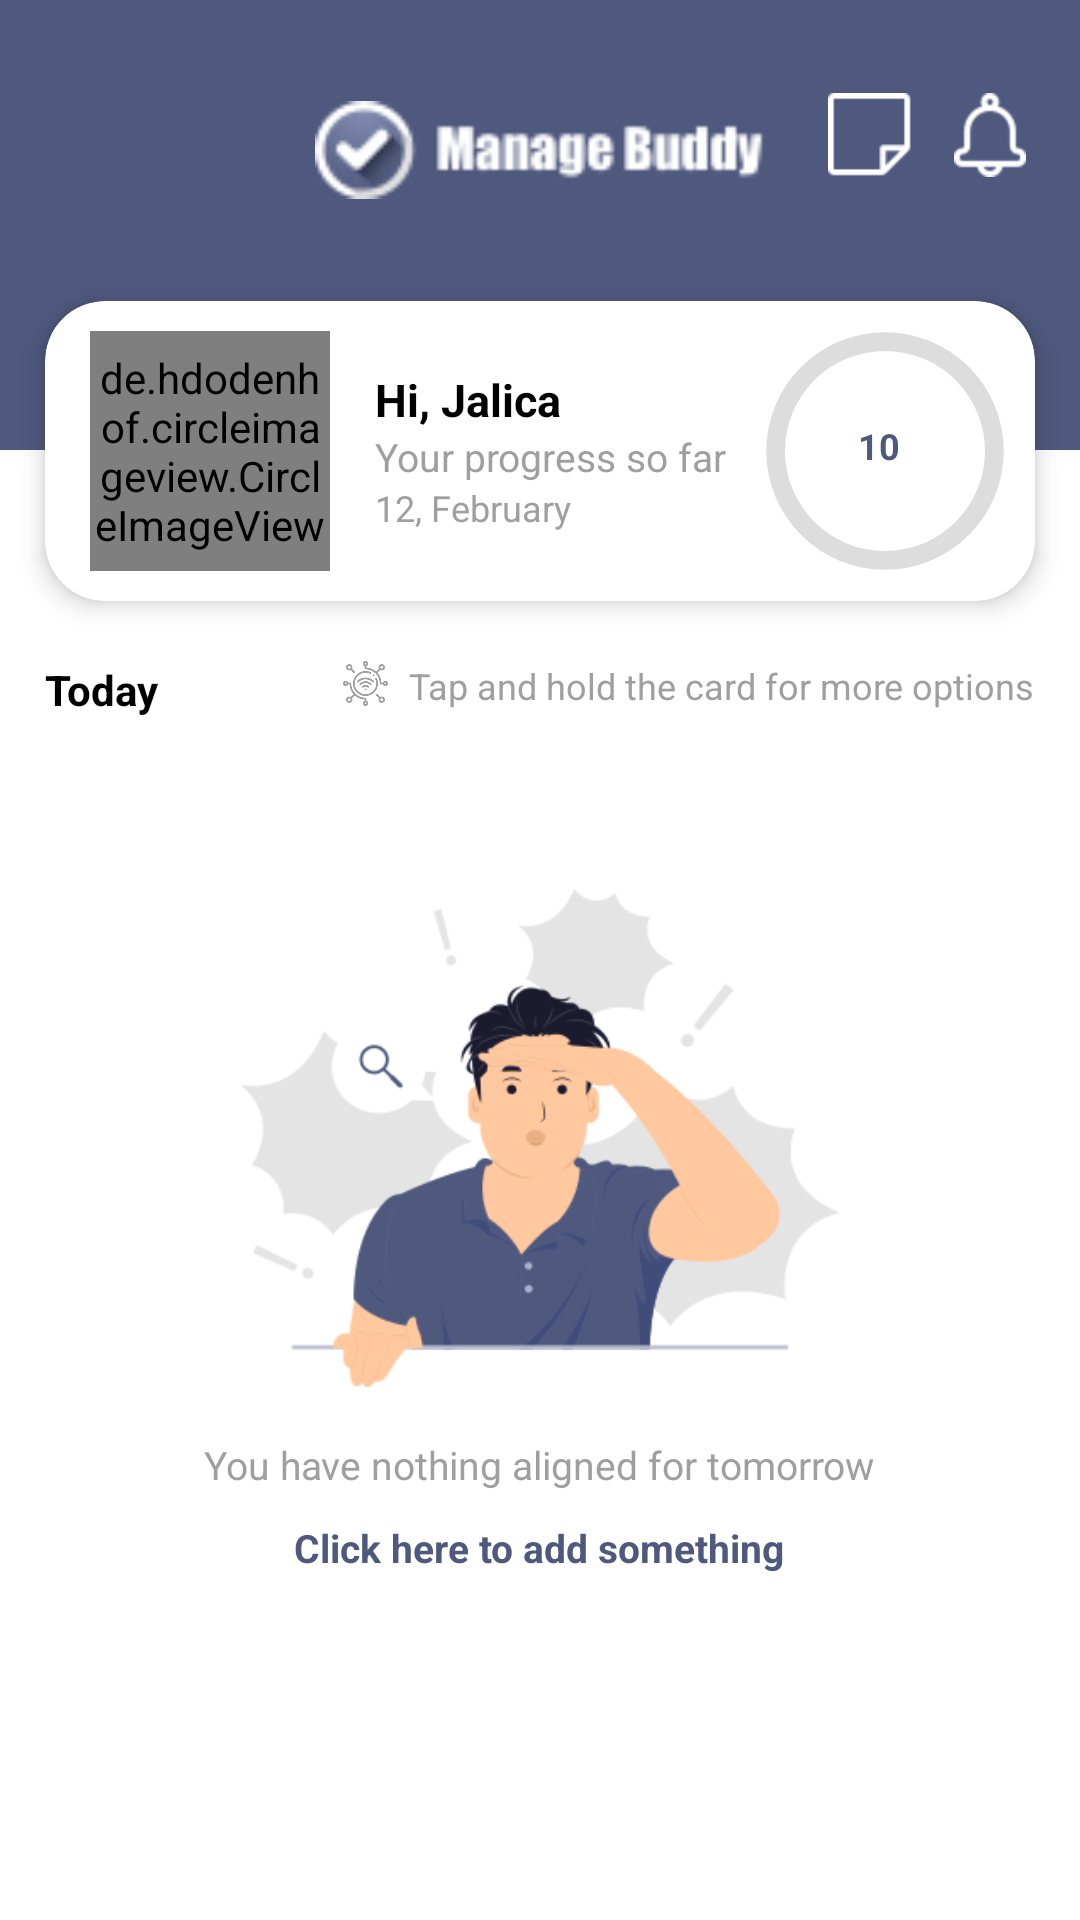

Reconstruct the res/layout file that produces this screen, plus the resources it refers to.
<!-- AndroidManifest.xml: application theme Theme.Reminder -->
<!-- res/layout/fragment_home.xml -->
<?xml version="1.0" encoding="utf-8"?>
<RelativeLayout xmlns:android="http://schemas.android.com/apk/res/android"
    xmlns:app="http://schemas.android.com/apk/res-auto"
    xmlns:tools="http://schemas.android.com/tools"
    android:layout_width="match_parent"
    android:layout_height="match_parent"
    android:background="@color/white"
    tools:context=".fragment.HomeFragment">

    <ScrollView
        android:layout_width="match_parent"
        android:layout_height="match_parent">

        <LinearLayout
            android:layout_width="match_parent"
            android:layout_height="wrap_content"
            android:orientation="vertical">

            <RelativeLayout
                android:layout_width="match_parent"
                android:layout_height="150dp"
                android:background="@color/purple_700">

                <ImageView
                    android:id="@+id/ivbt"
                    android:layout_width="150dp"
                    android:layout_height="50dp"
                    android:layout_centerHorizontal="true"
                    android:layout_marginTop="25dp"
                    android:src="@drawable/tittle" />

                <ImageView
                    android:id="@+id/ivTask"
                    android:layout_width="40dp"
                    android:layout_height="40dp"
                    android:layout_marginTop="25dp"
                    android:layout_toStartOf="@+id/ivNotification"
                    android:padding="6dp"
                    android:src="@drawable/mytask" />

                <ImageView
                    android:id="@+id/ivNotification"
                    android:layout_width="40dp"
                    android:layout_height="40dp"
                    android:layout_alignParentEnd="true"
                    android:layout_gravity="center"
                    android:layout_marginTop="25dp"
                    android:layout_marginEnd="10dp"
                    android:padding="6dp"
                    android:src="@drawable/notification" />


            </RelativeLayout>

            <com.google.android.material.card.MaterialCardView
                android:layout_width="match_parent"
                android:layout_height="100dp"
                android:layout_marginStart="15dp"
                android:layout_marginTop="-50dp"
                android:layout_marginEnd="15dp"
                android:layout_marginBottom="5dp"
                android:paddingStart="10dp"
                android:paddingEnd="10dp"
                app:cardBackgroundColor="@color/white"
                app:cardCornerRadius="20dp"
                app:cardElevation="5dp">

                <RelativeLayout
                    android:layout_width="match_parent"
                    android:layout_height="wrap_content">

                    <de.hdodenhof.circleimageview.CircleImageView
                        android:id="@+id/profileImg"
                        android:layout_width="80dp"
                        android:layout_height="80dp"
                        android:layout_centerVertical="true"
                        android:layout_marginStart="15dp"
                        android:layout_marginTop="20dp"
                        android:src="@drawable/profi">

                    </de.hdodenhof.circleimageview.CircleImageView>

                    <RelativeLayout
                        android:layout_width="wrap_content"
                        android:layout_height="wrap_content"
                        android:layout_centerVertical="true"
                        android:layout_marginStart="15dp"
                        android:layout_toEndOf="@+id/profileImg">


                        <com.google.android.material.textview.MaterialTextView
                            android:id="@+id/txName"
                            android:layout_width="wrap_content"
                            android:layout_height="wrap_content"
                            android:text="Hi, Jalica"
                            android:textColor="@color/black"
                            android:textSize="15sp"
                            android:textStyle="bold" />

                        <com.google.android.material.textview.MaterialTextView
                            android:id="@+id/tx"
                            android:layout_width="wrap_content"
                            android:layout_height="wrap_content"
                            android:layout_below="@+id/txName"
                            android:text="@string/your_progress_so_far"
                            android:textColor="@color/grey_text"
                            android:textSize="13sp" />

                        <com.google.android.material.textview.MaterialTextView
                            android:id="@+id/txDate"
                            android:layout_width="wrap_content"
                            android:layout_height="wrap_content"
                            android:layout_below="@+id/tx"
                            android:text="12, February"
                            android:textColor="@color/grey_text"
                            android:textSize="12sp" />

                    </RelativeLayout>


                    <ProgressBar
                        android:id="@+id/progressBar"
                        android:layout_width="100dp"
                        android:layout_height="100dp"
                        android:layout_alignParentEnd="true"
                        style="@style/CircularDeterminateProgressBar"
                        android:progressDrawable="@drawable/circle" />

                    <RelativeLayout
                        android:layout_width="match_parent"
                        android:layout_height="wrap_content">

                        <com.google.android.material.textview.MaterialTextView
                            android:id="@+id/txViewProgress"
                            android:layout_width="wrap_content"
                            android:layout_height="wrap_content"
                            android:layout_alignParentEnd="true"
                            android:gravity="center_horizontal"
                            android:text="10"
                            android:layout_marginTop="40dp"
                            android:layout_marginEnd="45dp"
                            android:textAppearance="@style/TextAppearance.AppCompat.Large"
                            android:textColor="@color/purple_700"
                            android:textSize="12sp"
                            android:textStyle="bold" />

                    </RelativeLayout>


                </RelativeLayout>


            </com.google.android.material.card.MaterialCardView>

            <RelativeLayout
                android:layout_width="wrap_content"
                android:id="@+id/rlTap"
                android:layout_height="wrap_content">

                <com.google.android.material.textview.MaterialTextView
                    android:id="@+id/txDay"
                    android:layout_width="wrap_content"
                    android:layout_height="wrap_content"
                    android:layout_marginStart="15dp"
                    android:layout_marginTop="15dp"
                    android:layout_marginEnd="15dp"
                    android:layout_marginBottom="15dp"
                    android:text="Today"
                    android:textColor="@color/black"
                    android:textSize="14sp"
                    android:textStyle="bold" />

                <ImageView
                    android:id="@+id/ivPending"
                    android:layout_width="15dp"
                    android:layout_height="15dp"
                    android:layout_marginStart="15dp"
                    android:layout_marginTop="15dp"
                    android:layout_marginEnd="5dp"
                    android:layout_marginBottom="15dp"
                    android:layout_toStartOf="@+id/txHold"
                    android:src="@drawable/wirelessnetwork"
                    app:tint="@color/grey_text" />



                <com.google.android.material.textview.MaterialTextView
                    android:id="@+id/txHold"
                    android:layout_width="wrap_content"
                    android:layout_height="wrap_content"
                    android:layout_alignParentEnd="true"
                    android:layout_marginStart="2dp"
                    android:layout_marginTop="15dp"
                    android:layout_marginEnd="15dp"
                    android:layout_marginBottom="15dp"
                    android:text="@string/tap_and_hold_the_card_for_more_options"
                    android:textColor="@color/grey_text"
                    android:textSize="12sp"
                    android:textStyle="normal" />

            </RelativeLayout>



            <androidx.recyclerview.widget.RecyclerView
                android:layout_width="match_parent"
                android:id="@+id/rvHome"
                android:layout_height="wrap_content"/>
            <LinearLayout
                android:layout_width="match_parent"
                android:layout_height="wrap_content"
                android:id="@+id/llGraphics"
                android:orientation="vertical">

                <ImageView
                    android:layout_width="200dp"
                    android:layout_height="200dp"
                    android:layout_gravity="center"
                    android:layout_marginTop="25dp"
                    android:src="@drawable/notask" />

                <com.google.android.material.textview.MaterialTextView
                    android:layout_width="wrap_content"
                    android:layout_height="wrap_content"
                    android:layout_gravity="center"
                    android:text="@string/you_have_nothing_aligned_for_tomorrow"
                    android:textColor="@color/grey_text"
                    android:textSize="13sp"
                    android:textStyle="normal" />

                <com.google.android.material.textview.MaterialTextView
                    android:layout_width="wrap_content"
                    android:layout_height="wrap_content"
                    android:layout_gravity="center"
                    android:layout_marginTop="10dp"
                    android:id="@+id/add"
                    android:text="@string/click_here_to_add_something"
                    android:textColor="@color/purple_700"
                    android:textSize="13sp"
                    android:textStyle="bold" />
            </LinearLayout>


        </LinearLayout>
    </ScrollView>

</RelativeLayout>
<!-- resources referenced by this layout -->
<resources>
  <color name="black">#FF000000</color>
  <color name="grey_text">#9F9F9F</color>
  <color name="purple_700">#4F597E</color>
  <color name="white">#FFFFFFFF</color>
  <!-- drawable circle (drawable) -->
  <?xml version="1.0" encoding="utf-8"?>
  <layer-list xmlns:android="http://schemas.android.com/apk/res/android">
      <item>
  
          <shape
  
              android:shape="ring"
              android:thicknessRatio="16"
              android:useLevel="false">
              <solid android:color="#DDD"></solid>
          </shape>
  
  
      </item>
      <item>
          <rotate
              android:fromDegrees="270"
              android:toDegrees="270">
  
  
              <shape
  
                  android:shape="ring"
                  android:thicknessRatio="16"
                  android:useLevel="true">
  
                  <gradient
                      android:startColor="@color/purple_700"
                      android:endColor="@color/grey_text"></gradient>
  
              </shape>
  
          </rotate>
      </item>
  </layer-list>
  <!-- drawable mytask: png bitmap (drawable, 569 bytes) -->
  <!-- drawable notask: png bitmap (drawable, 43931 bytes) -->
  <!-- drawable notification: png bitmap (drawable, 944 bytes) -->
  <!-- drawable tittle: png bitmap (drawable, 3156 bytes) -->
  <!-- drawable wirelessnetwork: png bitmap (drawable, 5331 bytes) -->
  <string name="click_here_to_add_something">Click here to add something</string>
  <string name="tap_and_hold_the_card_for_more_options">Tap and hold the card for more options</string>
  <string name="you_have_nothing_aligned_for_tomorrow">You have nothing aligned for tomorrow</string>
  <string name="your_progress_so_far">Your progress so far</string>
  <style name="CircularDeterminateProgressBar">
  
          <item name="android:indeterminateOnly">false</item>
          <item name="android:progressDrawable">@drawable/circle</item>
  
      </style>
  <style name="Theme.Reminder" parent="Theme.MaterialComponents.DayNight.NoActionBar">
          
          <item name="colorPrimary">@color/purple_500</item>
          <item name="colorPrimaryVariant">@color/purple_700</item>
          <item name="colorOnPrimary">@color/white</item>
          
          <item name="colorSecondary">@color/teal_200</item>
          <item name="colorSecondaryVariant">@color/teal_700</item>
          <item name="colorOnSecondary">@color/black</item>
          
          <item name="android:statusBarColor" tools:targetApi="l">?attr/colorPrimaryVariant</item>
          
      </style>
  <color name="purple_500">#FF6200EE</color>
  <color name="teal_200">#4F597E</color>
  <color name="teal_700">#FF018786</color>
</resources>
